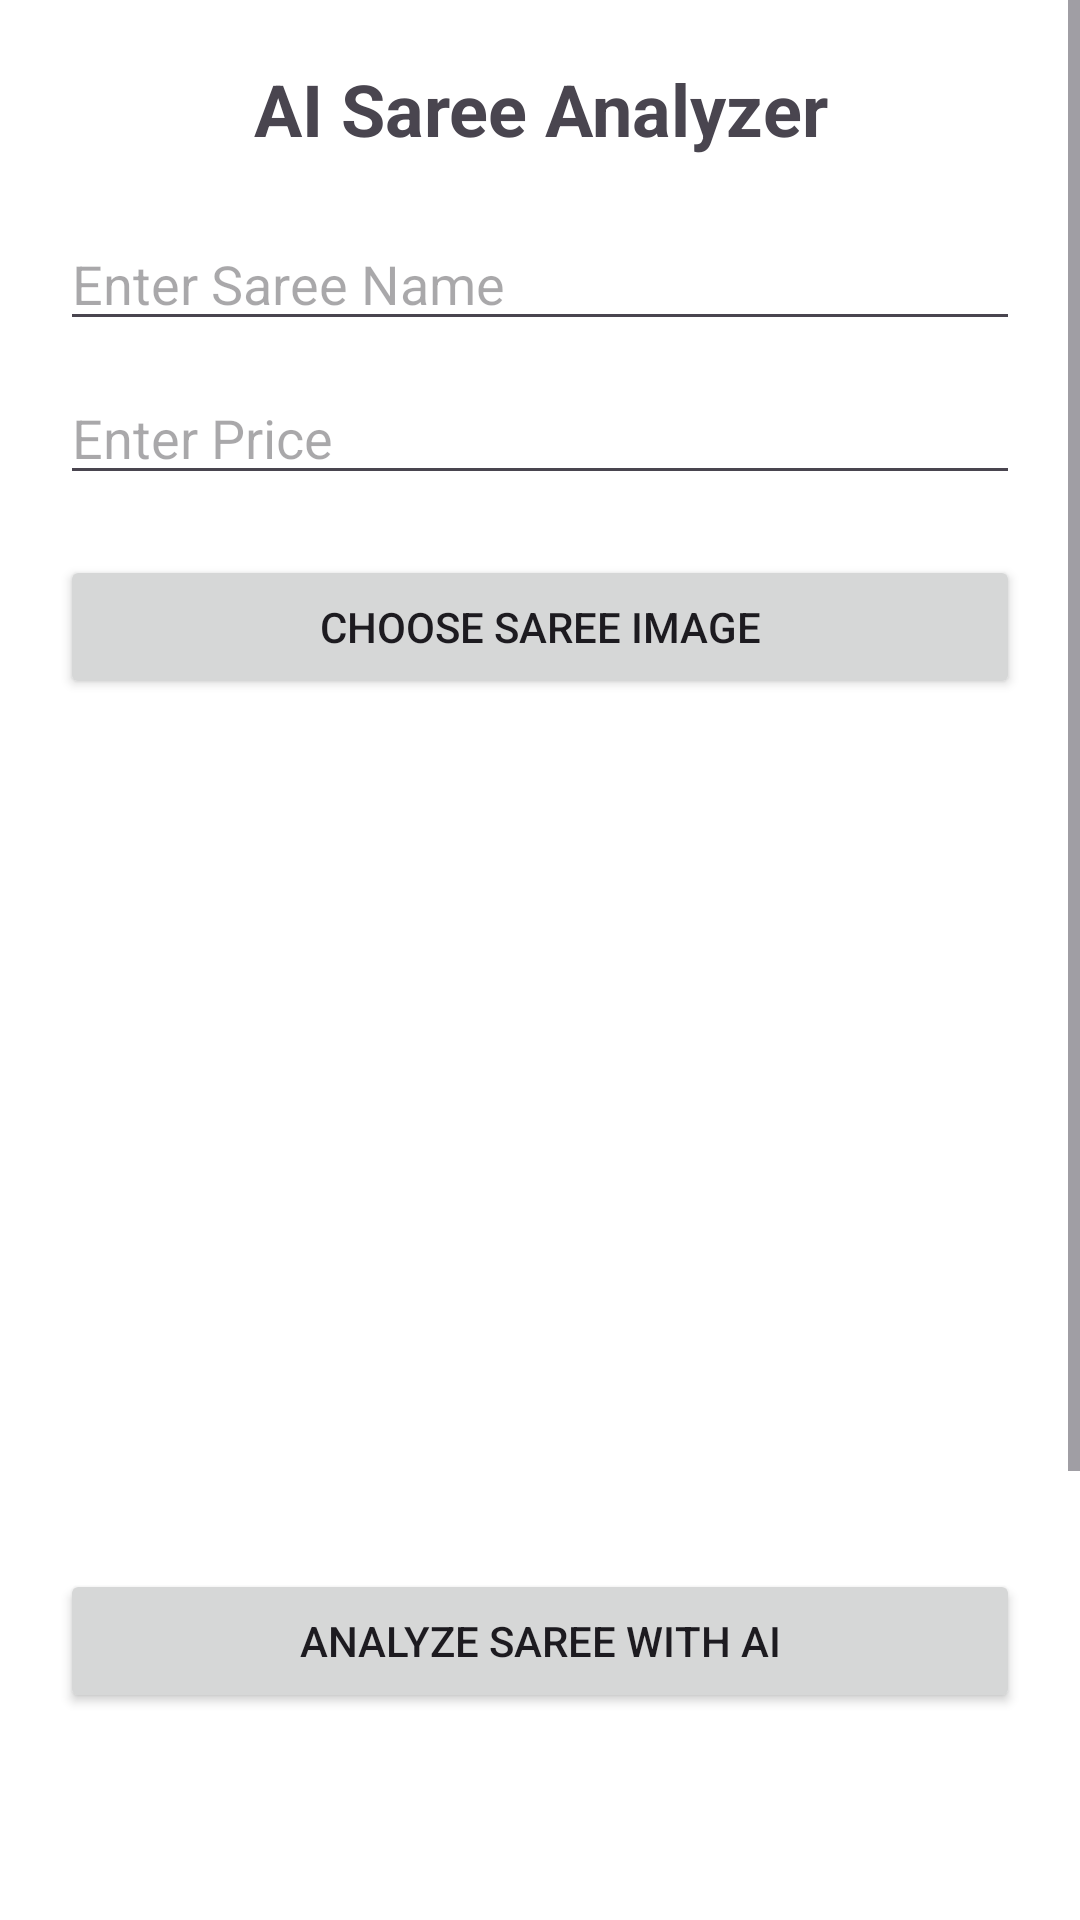

Android layout source for this screen:
<!-- AndroidManifest.xml: application theme Theme.NammaVastra_1 -->
<!-- res/layout/activity_upload.xml -->
<?xml version="1.0" encoding="utf-8"?>
<ScrollView xmlns:android="http://schemas.android.com/apk/res/android"
    android:layout_width="match_parent"
    android:layout_height="match_parent">

    <LinearLayout
        android:layout_width="match_parent"
        android:layout_height="wrap_content"
        android:orientation="vertical"
        android:padding="20dp">

        

        <TextView
            android:layout_width="match_parent"
            android:layout_height="wrap_content"
            android:text="AI Saree Analyzer"
            android:textSize="24sp"
            android:textStyle="bold"
            android:gravity="center"
            android:paddingBottom="20dp"/>

        

        <EditText
            android:id="@+id/etName"
            android:layout_width="match_parent"
            android:layout_height="wrap_content"
            android:hint="Enter Saree Name"/>

        

        <EditText
            android:id="@+id/etPrice"
            android:layout_width="match_parent"
            android:layout_height="wrap_content"
            android:hint="Enter Price"
            android:inputType="number"
            android:layout_marginTop="10dp"/>

        

        <Button
            android:id="@+id/btnChoose"
            android:layout_width="match_parent"
            android:layout_height="wrap_content"
            android:text="Choose Saree Image"
            android:layout_marginTop="20dp"/>

        

        <ImageView
            android:id="@+id/imageView"
            android:layout_width="250dp"
            android:layout_height="250dp"
            android:layout_gravity="center"
            android:layout_marginTop="20dp"
            android:scaleType="centerCrop"/>

        

        <Button
            android:id="@+id/btnAnalyze"
            android:layout_width="match_parent"
            android:layout_height="wrap_content"
            android:text="Analyze Saree with AI"
            android:layout_marginTop="20dp"/>

        

        <TextView
            android:id="@+id/txtResult"
            android:layout_width="match_parent"
            android:layout_height="wrap_content"
            android:textSize="18sp"
            android:paddingTop="20dp"/>
        <ImageView
            android:layout_width="200dp"
            android:layout_height="200dp"
            android:src="@drawable/logo"/>

    </LinearLayout>

</ScrollView>
<!-- resources referenced by this layout -->
<resources>
  <style name="Theme.NammaVastra_1" parent="Base.Theme.NammaVastra_1" />
  <style name="Base.Theme.NammaVastra_1" parent="Theme.Material3.DayNight.NoActionBar">
  
          
          <item name="android:windowBackground">@android:color/white</item>
  
      </style>
</resources>
